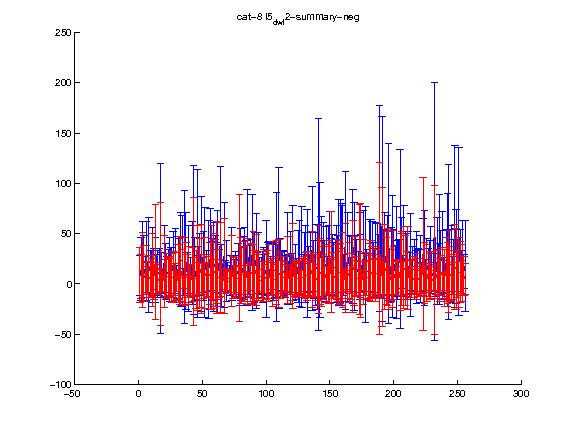

Source data for this figure (header and first rows):
1.000000, 2.000000, 3.000000, 4.000000, 5.000000, 6.000000, 7.000000, 8.000000, 9.000000, 10.000000, 11.000000, 12.000000, 13.000000, 14.000000, 15.000000, 16.000000, 17.000000, 18.000000, 19.000000, 20.000000, 21.000000, 22.000000, 23.000000, 24.000000
9.291, 7.523, 13.7, 10.3, 5.628, 10.39, 3.449, 7.542, 4.438, 6.352, 13.9, 6.718, 21.52, 5.101, 5.753, 2.805, 20.1, 3.84, 1.748, 12.31, 5.876, 7.975, 7.583, 6.129
27.36, 22.21, 37.28, 27.58, 16.37, 27.51, 14.16, 20.84, 18.09, 19.02, 36.35, 21.69, 57.07, 14.32, 16.07, 11.09, 60.96, 11.04, 10.54, 35.85, 18, 22.66, 19.03, 19.62
